Dataset: plant_diseases (GitHub, Aomitoo/Plant-Project). Classes: alternaria leaf blight, anthocyanosis, anthracnose, aphid, aphid effects, ascochyta blight, bacterial spot, black chaff, black rot, black spots, botrytis cinerea, burn, downy mildew, dry rot, edema, grey mold, healthy, late blight, leaf deformation, leaf miners, loss of foliage turgor, marginal leaf necrosis, mealybug, mechanical damage, mosaic virus, nutrient deficiency, powdery mildew, rust, scale, shot hole, sooty mold, spider mite, thrips, whitefly, wilting.

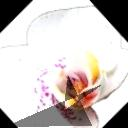
Label: botrytis cinerea

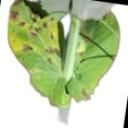
Label: ascochyta blight

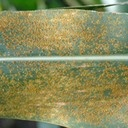
Label: rust

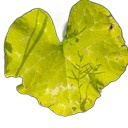
Label: leaf miners

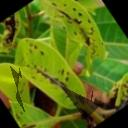
Label: anthracnose

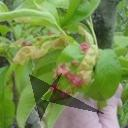
Label: aphid effects
